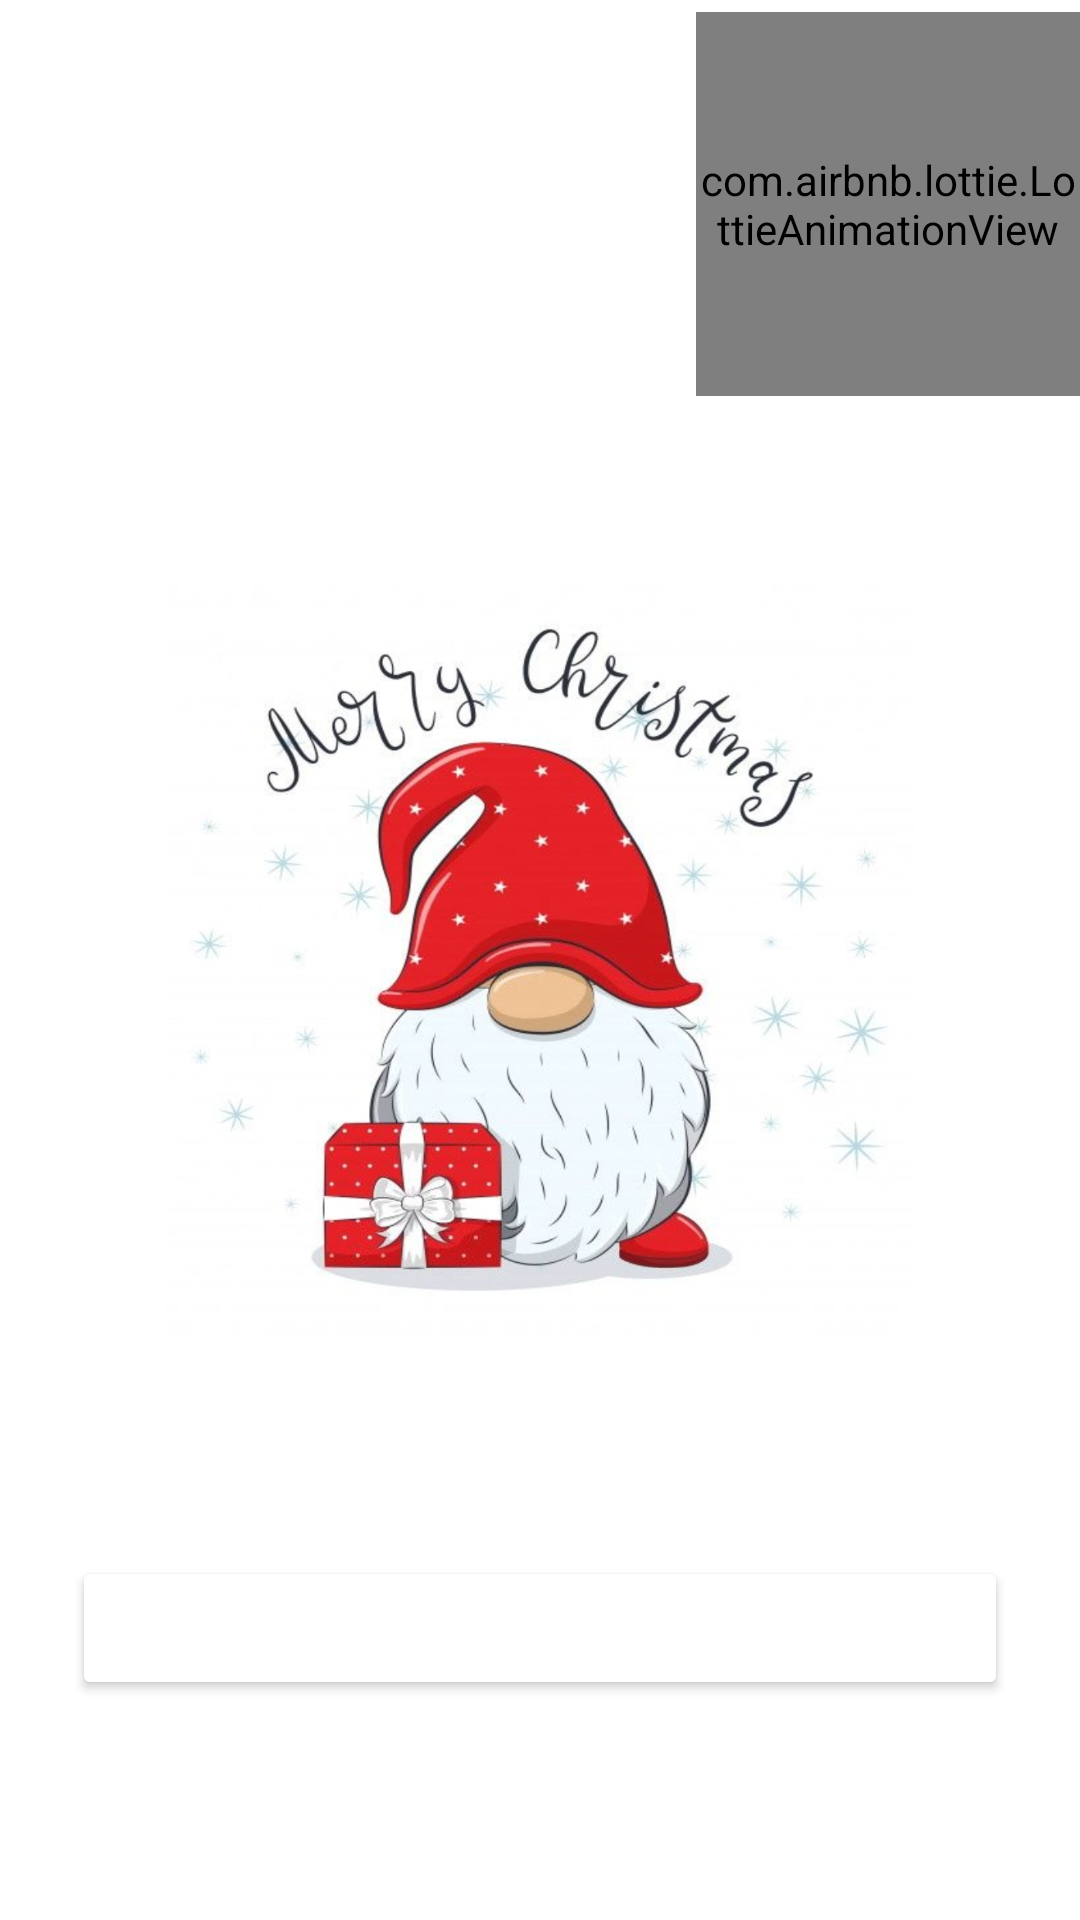

Write the Android layout XML for this screen, with the resource values it uses.
<!-- AndroidManifest.xml: application theme Theme.NewYearsGames -->
<!-- res/layout/fragment_menu.xml -->
<?xml version="1.0" encoding="utf-8"?>
<androidx.constraintlayout.widget.ConstraintLayout xmlns:android="http://schemas.android.com/apk/res/android"
    xmlns:app="http://schemas.android.com/apk/res-auto"
    android:layout_width="match_parent"
    android:layout_height="match_parent">


    <com.airbnb.lottie.LottieAnimationView
        android:id="@+id/animation"
        android:layout_width="128dp"
        android:layout_height="128dp"
        android:layout_marginTop="4dp"
        app:layout_constraintEnd_toEndOf="parent"
        app:layout_constraintHorizontal_bias="1.0"
        app:layout_constraintStart_toStartOf="parent"
        app:layout_constraintTop_toTopOf="parent"
        app:lottie_autoPlay="true"
        app:lottie_fileName="crocodile.json"
        app:lottie_loop="true" />

    <ImageView
        android:id="@+id/imageView3"
        android:layout_width="250dp"
        android:layout_height="250dp"
        android:adjustViewBounds="true"
        android:scaleType="fitXY"
        app:layout_constraintBottom_toBottomOf="parent"
        app:layout_constraintEnd_toEndOf="parent"
        app:layout_constraintStart_toStartOf="parent"
        app:layout_constraintTop_toTopOf="parent"
        app:srcCompat="@drawable/dwarf_two" />

    <Button
        android:id="@+id/newYearButton"
        style="@style/ButtonStyle"
        android:layout_width="match_parent"
        android:layout_height="wrap_content"
        android:backgroundTint="@color/theme_red"
        android:layout_marginStart="@dimen/margin_24dp"
        android:layout_marginEnd="@dimen/margin_24dp"
        android:text="@string/start_game"
        android:textColor="@color/white"
        app:layout_constraintBottom_toBottomOf="parent"
        app:layout_constraintEnd_toEndOf="parent"
        app:layout_constraintStart_toStartOf="parent"
        app:layout_constraintTop_toBottomOf="@+id/imageView3" />

</androidx.constraintlayout.widget.ConstraintLayout>
<!-- resources referenced by this layout -->
<resources>
  <color name="theme_red">#E43631</color>
  <color name="white">#FFFFFFFF</color>
  <dimen name="margin_24dp">24dp</dimen>
  <!-- drawable dwarf_two: jpeg bitmap (drawable, 113168 bytes) -->
  <string name="start_game">Начать Игру</string>
  <style name="ButtonStyle">
          <item name="materialThemeOverlay">@style/Widget.MaterialComponents.Button</item>
          <item name="backgroundTint">@color/white</item>
          <item name="android:textColor">@color/black</item>
          <item name="shapeAppearanceOverlay">@style/cornerLayoutRoundedTop10dp</item>
      </style>
  <style name="Theme.NewYearsGames" parent="Theme.MaterialComponents.DayNight.NoActionBar">
          
          <item name="colorPrimary">@color/theme_red</item>
          <item name="colorPrimaryVariant">@color/theme_red</item>
          <item name="colorOnPrimary">@color/white</item>
          
          <item name="colorSecondary">@color/teal_200</item>
          <item name="colorSecondaryVariant">@color/teal_700</item>
          <item name="colorOnSecondary">@color/black</item>
          
          <item name="android:statusBarColor" tools:targetApi="l">?attr/colorPrimaryVariant</item>
          
      </style>
  <color name="black">#FF000000</color>
  <style name="cornerLayoutRoundedTop10dp">
          <item name="cornerFamily">rounded</item>
          <item name="cornerSizeTopRight">10dp</item>
          <item name="cornerSizeTopLeft">10dp</item>
          <item name="cornerSizeBottomLeft">10dp</item>
          <item name="cornerSizeBottomRight">10dp</item>
      </style>
  <color name="teal_200">#FF03DAC5</color>
  <color name="teal_700">#FF018786</color>
</resources>
